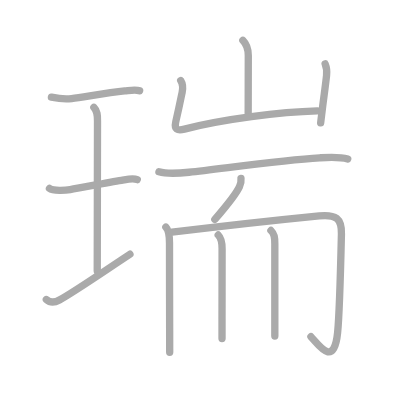
t = 0.00 s
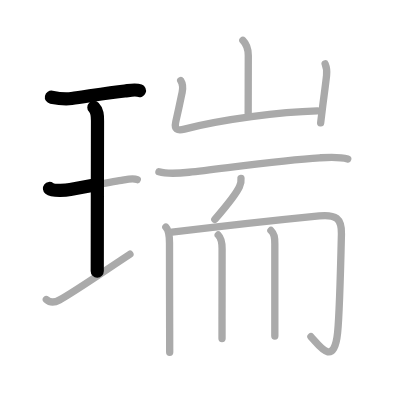
t = 2.50 s
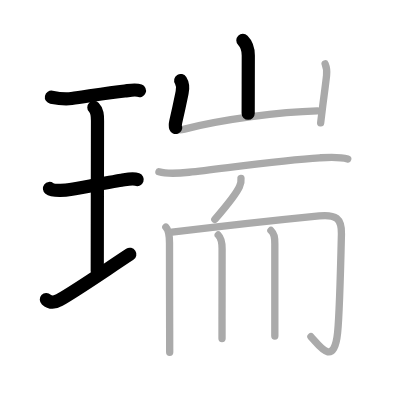
t = 5.25 s
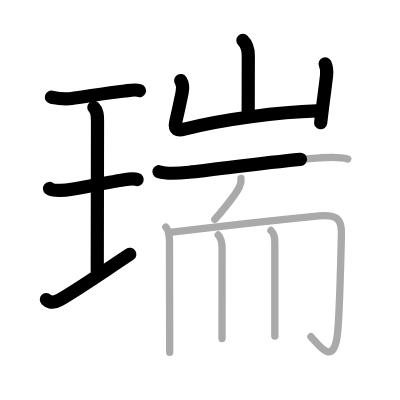
t = 7.75 s
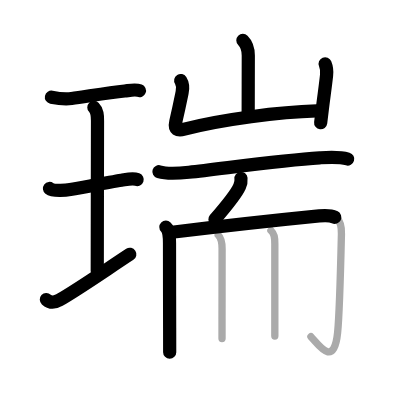
t = 10.50 s
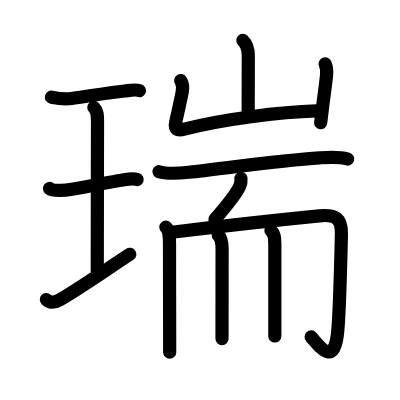
t = 13.00 s

The animated SVG that drew these frames (rendered in a browser with its animation timeline set to each time). Animation: 13 SMIL elements (animate=13); one cycle of 13.00 s.

<?xml version="1.0" standalone="no"?>
<!DOCTYPE svg PUBLIC "-//W3C//DTD SVG 1.1//EN"   "http://www.w3.org/Graphics/SVG/1.1/DTD/svg11.dtd">
<svg width="400px" height="400px"  version="1.1" xmlns="http://www.w3.org/2000/svg">
  <defs>
    <marker id="Triangle" viewBox="0 0 10 10" refX="0" refY="5" markerUnits="strokeWidth" markerWidth="3" style="stroke-opacity:0%;fill:#aaaaaa;" markerHeight="2" orient="auto">
      <path d="M 0 0 L 10 5 L 0 10 z" />
    </marker>
    
    <marker id="Arrow" viewBox="0 0 10 10" refX="5" refY="5" markerUnits="strokeWidth" markerWidth="1.8" style="stroke-opacity:0%;fill:#770000;" markerHeight="2" orient="auto">
      <path d="M 0 4 L 6 4 L 4 1 L 10 5 L 4 9 L 6 6 L 0 6 z" />
        <circle cx="5" cy="5" r="5" />
      </marker>
    
    <marker id="TriangleRed" viewBox="0 0 10 10" refX="0" refY="5" markerUnits="strokeWidth" markerWidth="3" style="stroke-opacity:0%;fill:#CC0000;" markerHeight="2" orient="auto">
      <path d="M 0 0 L 10 5 L 0 10 z" />
    </marker>
    
    <marker id="ArrowRed" viewBox="0 0 10 10" refX="5" refY="5" markerUnits="strokeWidth" markerWidth="1.8" style="stroke-opacity:0%;fill:#CC0000;" markerHeight="2" orient="auto">
      <path d="M 0 4 L 6 4 L 4 1 L 10 5 L 4 9 L 6 6 L 0 6 z" />
        <circle cx="5" cy="5" r="5" />
      </marker>
    
  </defs>
  
  <path style="fill:#ffffff; fill-opacity:100%; fill-rule:evenodd; stroke-width:0;" d="M 0 0 L 400px 0 L 400px 400px L 0 400px L 0 0" />

  <g transform="scale(3.6697247706422 3.6697247706422)">
<path style="fill:none; fill-opacity:0%; fill-rule:evenodd; stroke:#aaaaaa; stroke-opacity:100%; stroke-width: 1.5pt; stroke-linejoin:round; stroke-linecap:round;" d="M14.01 26.49c1.86 0.38 4.09 0.55 5.5 0.37c3.5-0.44 9.56-1.58 14.48-2.07c1.19-0.12 2.9-0.53 4.05-0.06"></path>
<path style="fill:none; fill-opacity:0%; fill-rule:evenodd; stroke:#aaaaaa; stroke-opacity:100%; stroke-width: 1.5pt; stroke-linejoin:round; stroke-linecap:round;" d="M25.58 29.27c0.95 0.95 0.99 2.11 0.99 3.61c0 5.32-0.07 35.19-0.07 40.99"></path>
<path style="fill:none; fill-opacity:0%; fill-rule:evenodd; stroke:#aaaaaa; stroke-opacity:100%; stroke-width: 1.5pt; stroke-linejoin:round; stroke-linecap:round;" d="M13.48 51.35c0.98 0.76 4.47 0.53 5.66 0.32c3.52-0.61 10.4-1.99 13.96-2.54c1.31-0.2 3.03-0.66 4.31-0.19"></path>
<path style="fill:none; fill-opacity:0%; fill-rule:evenodd; stroke:#aaaaaa; stroke-opacity:100%; stroke-width: 1.5pt; stroke-linejoin:round; stroke-linecap:round;" d="M12.63 81.62c0.98 0.89 2.25 0.88 3.56 0.14c4.39-2.45 12.06-7.77 19.22-12.48"></path>
<path style="fill:none; fill-opacity:0%; fill-rule:evenodd; stroke:#aaaaaa; stroke-opacity:100%; stroke-width: 1.5pt; stroke-linejoin:round; stroke-linecap:round;" d="M66.18 11c1.03 1.03 1.48 2 1.48 4.12c0 4.38-0.03 11.48-0.03 15.76"></path>
<path style="fill:none; fill-opacity:0%; fill-rule:evenodd; stroke:#aaaaaa; stroke-opacity:100%; stroke-width: 1.5pt; stroke-linejoin:round; stroke-linecap:round;" d="M49.24 21.94c0.51 0.81 0.64 2.06 0.39 3.25c-0.5 2.43-0.88 4.31-1.72 7.92c-0.52 2.22 0.46 2.56 2.35 2.08c10.49-2.69 26.11-4.69 36.22-4.96"></path>
<path style="fill:none; fill-opacity:0%; fill-rule:evenodd; stroke:#aaaaaa; stroke-opacity:100%; stroke-width: 1.5pt; stroke-linejoin:round; stroke-linecap:round;" d="M88.6 17.4c0.4 0.97 0.53 1.85 0.39 3.12c-0.28 2.65-0.66 5.22-1.16 9.23c-0.14 1.12-0.29 2.35-0.45 3.73"></path>
<path style="fill:none; fill-opacity:0%; fill-rule:evenodd; stroke:#aaaaaa; stroke-opacity:100%; stroke-width: 1.5pt; stroke-linejoin:round; stroke-linecap:round;" d="M43.31 46.8c2.32 0.7 5.89 0.39 8.2 0.14c9.04-0.97 25.11-3.29 35.61-3.93c2.4-0.15 5.28-0.36 7.64 0.33"></path>
<path style="fill:none; fill-opacity:0%; fill-rule:evenodd; stroke:#aaaaaa; stroke-opacity:100%; stroke-width: 1.5pt; stroke-linejoin:round; stroke-linecap:round;" d="M65.67 48.64c0.08 0.76-0.05 1.49-0.39 2.18c-0.97 2.26-3.57 5.3-6.73 8.97"></path>
<path style="fill:none; fill-opacity:0%; fill-rule:evenodd; stroke:#aaaaaa; stroke-opacity:100%; stroke-width: 1.5pt; stroke-linejoin:round; stroke-linecap:round;" d="M45.2 61.87c0.96 0.96 0.99 2.66 0.99 4.34c0 4.11 0.02 15.55 0.04 23.16c0.01 3.08 0.01 5.54 0.01 6.62"></path>
<path style="fill:none; fill-opacity:0%; fill-rule:evenodd; stroke:#aaaaaa; stroke-opacity:100%; stroke-width: 1.5pt; stroke-linejoin:round; stroke-linecap:round;" d="M46.85 63.28c14.53-1.78 30.54-3.51 40.14-4.46c4.51-0.45 6.14 0.72 6.05 4.93C92.92 68.9 92.5 85.78 92 90.64c-1 9.61-5.03 3.54-7.27 1.12"></path>
<path style="fill:none; fill-opacity:0%; fill-rule:evenodd; stroke:#aaaaaa; stroke-opacity:100%; stroke-width: 1.5pt; stroke-linejoin:round; stroke-linecap:round;" d="M59.46 64.04c0.81 0.81 1.06 1.96 1.06 3.74c0 4.52-0.01 12.92-0.02 19.23c0 2.03 0 3.85 0 5.25"></path>
<path style="fill:none; fill-opacity:0%; fill-rule:evenodd; stroke:#aaaaaa; stroke-opacity:100%; stroke-width: 1.5pt; stroke-linejoin:round; stroke-linecap:round;" d="M73.83 62.81c0.93 0.93 1.06 1.82 1.06 3.74c0 7.92 0 14.25 0 19.33c0 2.1 0 4 0 5.7"></path>

<path style="fill:none; fill-opacity:0%; fill-rule:evenodd; stroke:#000000; stroke-opacity:100%; stroke-width: 2.7pt; stroke-linejoin:round; stroke-linecap:round;" d="M14.01 26.49c1.86 0.38 4.09 0.55 5.5 0.37c3.5-0.44 9.56-1.58 14.48-2.07c1.19-0.12 2.9-0.53 4.05-0.06" pathLength="100" stroke-dashoffset="100" stroke-dasharray="100 105"><animate id="dashAnim1" attributeName="stroke-dashoffset" from="100" to="0" dur="1s" calcMode="linear" fill="freeze"/></path>
<path style="fill:none; fill-opacity:0%; fill-rule:evenodd; stroke:#000000; stroke-opacity:100%; stroke-width: 2.7pt; stroke-linejoin:round; stroke-linecap:round;" d="M25.58 29.27c0.95 0.95 0.99 2.11 0.99 3.61c0 5.32-0.07 35.19-0.07 40.99" pathLength="100" stroke-dashoffset="100" stroke-dasharray="100 105"><animate id="dashAnim2" attributeName="stroke-dashoffset" from="100" to="0" dur="1s" calcMode="linear" begin="dashAnim1.end" fill="freeze"/></path>
<path style="fill:none; fill-opacity:0%; fill-rule:evenodd; stroke:#000000; stroke-opacity:100%; stroke-width: 2.7pt; stroke-linejoin:round; stroke-linecap:round;" d="M13.48 51.35c0.98 0.76 4.47 0.53 5.66 0.32c3.52-0.61 10.4-1.99 13.96-2.54c1.31-0.2 3.03-0.66 4.31-0.19" pathLength="100" stroke-dashoffset="100" stroke-dasharray="100 105"><animate id="dashAnim3" attributeName="stroke-dashoffset" from="100" to="0" dur="1s" calcMode="linear" begin="dashAnim2.end" fill="freeze"/></path>
<path style="fill:none; fill-opacity:0%; fill-rule:evenodd; stroke:#000000; stroke-opacity:100%; stroke-width: 2.7pt; stroke-linejoin:round; stroke-linecap:round;" d="M12.63 81.62c0.98 0.89 2.25 0.88 3.56 0.14c4.39-2.45 12.06-7.77 19.22-12.48" pathLength="100" stroke-dashoffset="100" stroke-dasharray="100 105"><animate id="dashAnim4" attributeName="stroke-dashoffset" from="100" to="0" dur="1s" calcMode="linear" begin="dashAnim3.end" fill="freeze"/></path>
<path style="fill:none; fill-opacity:0%; fill-rule:evenodd; stroke:#000000; stroke-opacity:100%; stroke-width: 2.7pt; stroke-linejoin:round; stroke-linecap:round;" d="M66.18 11c1.03 1.03 1.48 2 1.48 4.12c0 4.38-0.03 11.48-0.03 15.76" pathLength="100" stroke-dashoffset="100" stroke-dasharray="100 105"><animate id="dashAnim5" attributeName="stroke-dashoffset" from="100" to="0" dur="1s" calcMode="linear" begin="dashAnim4.end" fill="freeze"/></path>
<path style="fill:none; fill-opacity:0%; fill-rule:evenodd; stroke:#000000; stroke-opacity:100%; stroke-width: 2.7pt; stroke-linejoin:round; stroke-linecap:round;" d="M49.24 21.94c0.51 0.81 0.64 2.06 0.39 3.25c-0.5 2.43-0.88 4.31-1.72 7.92c-0.52 2.22 0.46 2.56 2.35 2.08c10.49-2.69 26.11-4.69 36.22-4.96" pathLength="100" stroke-dashoffset="100" stroke-dasharray="100 105"><animate id="dashAnim6" attributeName="stroke-dashoffset" from="100" to="0" dur="1s" calcMode="linear" begin="dashAnim5.end" fill="freeze"/></path>
<path style="fill:none; fill-opacity:0%; fill-rule:evenodd; stroke:#000000; stroke-opacity:100%; stroke-width: 2.7pt; stroke-linejoin:round; stroke-linecap:round;" d="M88.6 17.4c0.4 0.97 0.53 1.85 0.39 3.12c-0.28 2.65-0.66 5.22-1.16 9.23c-0.14 1.12-0.29 2.35-0.45 3.73" pathLength="100" stroke-dashoffset="100" stroke-dasharray="100 105"><animate id="dashAnim7" attributeName="stroke-dashoffset" from="100" to="0" dur="1s" calcMode="linear" begin="dashAnim6.end" fill="freeze"/></path>
<path style="fill:none; fill-opacity:0%; fill-rule:evenodd; stroke:#000000; stroke-opacity:100%; stroke-width: 2.7pt; stroke-linejoin:round; stroke-linecap:round;" d="M43.31 46.8c2.32 0.7 5.89 0.39 8.2 0.14c9.04-0.97 25.11-3.29 35.61-3.93c2.4-0.15 5.28-0.36 7.64 0.33" pathLength="100" stroke-dashoffset="100" stroke-dasharray="100 105"><animate id="dashAnim8" attributeName="stroke-dashoffset" from="100" to="0" dur="1s" calcMode="linear" begin="dashAnim7.end" fill="freeze"/></path>
<path style="fill:none; fill-opacity:0%; fill-rule:evenodd; stroke:#000000; stroke-opacity:100%; stroke-width: 2.7pt; stroke-linejoin:round; stroke-linecap:round;" d="M65.67 48.64c0.08 0.76-0.05 1.49-0.39 2.18c-0.97 2.26-3.57 5.3-6.73 8.97" pathLength="100" stroke-dashoffset="100" stroke-dasharray="100 105"><animate id="dashAnim9" attributeName="stroke-dashoffset" from="100" to="0" dur="1s" calcMode="linear" begin="dashAnim8.end" fill="freeze"/></path>
<path style="fill:none; fill-opacity:0%; fill-rule:evenodd; stroke:#000000; stroke-opacity:100%; stroke-width: 2.7pt; stroke-linejoin:round; stroke-linecap:round;" d="M45.2 61.87c0.96 0.96 0.99 2.66 0.99 4.34c0 4.11 0.02 15.55 0.04 23.16c0.01 3.08 0.01 5.54 0.01 6.62" pathLength="100" stroke-dashoffset="100" stroke-dasharray="100 105"><animate id="dashAnim10" attributeName="stroke-dashoffset" from="100" to="0" dur="1s" calcMode="linear" begin="dashAnim9.end" fill="freeze"/></path>
<path style="fill:none; fill-opacity:0%; fill-rule:evenodd; stroke:#000000; stroke-opacity:100%; stroke-width: 2.7pt; stroke-linejoin:round; stroke-linecap:round;" d="M46.85 63.28c14.53-1.78 30.54-3.51 40.14-4.46c4.51-0.45 6.14 0.72 6.05 4.93C92.92 68.9 92.5 85.78 92 90.64c-1 9.61-5.03 3.54-7.27 1.12" pathLength="100" stroke-dashoffset="100" stroke-dasharray="100 105"><animate id="dashAnim11" attributeName="stroke-dashoffset" from="100" to="0" dur="1s" calcMode="linear" begin="dashAnim10.end" fill="freeze"/></path>
<path style="fill:none; fill-opacity:0%; fill-rule:evenodd; stroke:#000000; stroke-opacity:100%; stroke-width: 2.7pt; stroke-linejoin:round; stroke-linecap:round;" d="M59.46 64.04c0.81 0.81 1.06 1.96 1.06 3.74c0 4.52-0.01 12.92-0.02 19.23c0 2.03 0 3.85 0 5.25" pathLength="100" stroke-dashoffset="100" stroke-dasharray="100 105"><animate id="dashAnim12" attributeName="stroke-dashoffset" from="100" to="0" dur="1s" calcMode="linear" begin="dashAnim11.end" fill="freeze"/></path>
<path style="fill:none; fill-opacity:0%; fill-rule:evenodd; stroke:#000000; stroke-opacity:100%; stroke-width: 2.7pt; stroke-linejoin:round; stroke-linecap:round;" d="M73.83 62.81c0.93 0.93 1.06 1.82 1.06 3.74c0 7.92 0 14.25 0 19.33c0 2.1 0 4 0 5.7" pathLength="100" stroke-dashoffset="100" stroke-dasharray="100 105"><animate id="dashAnim13" attributeName="stroke-dashoffset" from="100" to="0" dur="1s" calcMode="linear" begin="dashAnim12.end" fill="freeze"/></path>

</g>

</svg>  
          
